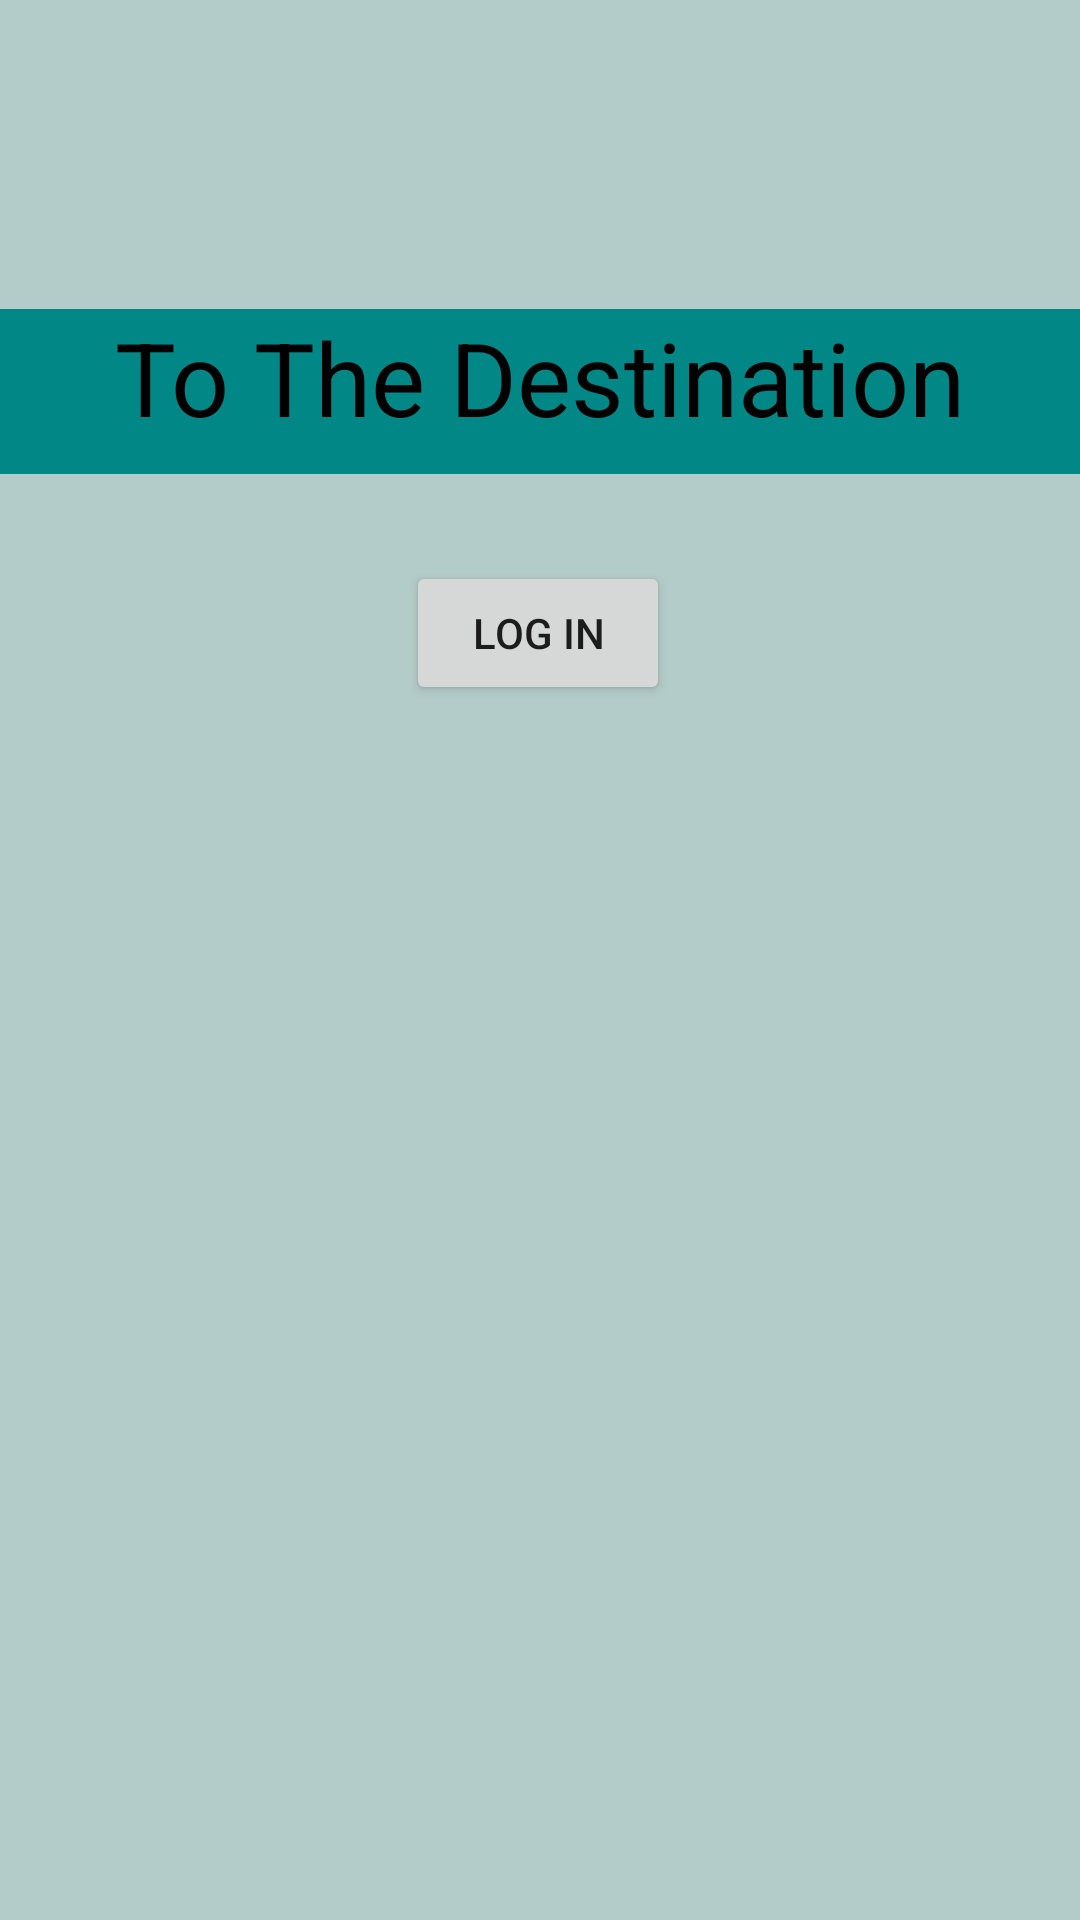

Write the Android layout XML for this screen, with the resource values it uses.
<!-- AndroidManifest.xml: application theme Theme.ToTheDestination -->
<!-- res/layout/activity_main.xml -->
<?xml version="1.0" encoding="utf-8"?>
<androidx.constraintlayout.widget.ConstraintLayout xmlns:android="http://schemas.android.com/apk/res/android"
    xmlns:app="http://schemas.android.com/apk/res-auto"
    xmlns:tools="http://schemas.android.com/tools"
    android:layout_width="match_parent"
    android:layout_height="match_parent"
    android:background="#B4CCC9"
    tools:context=".MainActivity">

    <TextView
        android:id="@+id/textView"
        android:layout_width="match_parent"
        android:layout_height="55dp"
        android:background="@color/teal_700"
        android:text="@string/ArrivedToDestination"
        android:textAlignment="center"
        android:textColor="#000000"
        android:textSize="34sp"
        app:layout_constraintBottom_toBottomOf="parent"
        app:layout_constraintEnd_toEndOf="parent"
        app:layout_constraintHorizontal_bias="0.0"
        app:layout_constraintStart_toStartOf="parent"
        app:layout_constraintTop_toTopOf="parent"
        app:layout_constraintVertical_bias="0.176" />

    <Button
        android:id="@+id/button"
        android:layout_width="wrap_content"
        android:layout_height="wrap_content"
        android:layout_marginTop="29dp"
        android:text="@string/LogIn1"
        app:layout_constraintBottom_toBottomOf="parent"
        app:layout_constraintEnd_toEndOf="parent"
        app:layout_constraintHorizontal_bias="0.498"
        app:layout_constraintStart_toStartOf="parent"
        app:layout_constraintTop_toBottomOf="@+id/textView"
        app:layout_constraintVertical_bias="0.0" />

    <Button
        android:id="@+id/button1"
        android:layout_width="wrap_content"
        android:layout_height="wrap_content"
        android:layout_marginBottom="436dp"
        android:text="@string/SignUp1"
        app:layout_constraintBottom_toBottomOf="parent"
        app:layout_constraintEnd_toEndOf="parent"
        app:layout_constraintHorizontal_bias="0.498"
        app:layout_constraintStart_toStartOf="parent"
        app:layout_constraintTop_toBottomOf="@+id/button"
        app:layout_constraintVertical_bias="0.0" />

    <ImageView
        android:id="@+id/imageView2"
        android:layout_width="365dp"
        android:layout_height="382dp"
        app:layout_constraintBottom_toBottomOf="parent"
        app:layout_constraintEnd_toEndOf="parent"
        app:layout_constraintStart_toStartOf="parent"
        app:layout_constraintTop_toTopOf="parent"
        app:layout_constraintVertical_bias="0.856"
        app:srcCompat="@drawable/img_2" />

</androidx.constraintlayout.widget.ConstraintLayout>
<!-- resources referenced by this layout -->
<resources>
  <string name="ArrivedToDestination">To The Destination</string>
  <string name="LogIn1">Log In</string>
  <string name="SignUp1">Sign Up</string>
  <style name="Theme.ToTheDestination" parent="Theme.MaterialComponents.DayNight.DarkActionBar">
          
          <item name="colorPrimary">#7BAAC3</item>
          <item name="colorPrimaryVariant">#7BAAC3</item>
          <item name="colorOnPrimary">@color/white</item>
          
          <item name="colorSecondary">@color/teal_200</item>
          <item name="colorSecondaryVariant">#7BAAC3</item>
          <item name="colorOnSecondary">#7BAAC3</item>
          
          <item name="android:statusBarColor">?attr/colorPrimaryVariant</item>
          
      </style>
  <!-- not gathered from this repository: default colours our renderer supplied (Android Studio template values) -->
  <color name="teal_200">#FF03DAC5</color>
  <color name="teal_700">#FF018786</color>
  <color name="white">#FFFFFFFF</color>
</resources>
